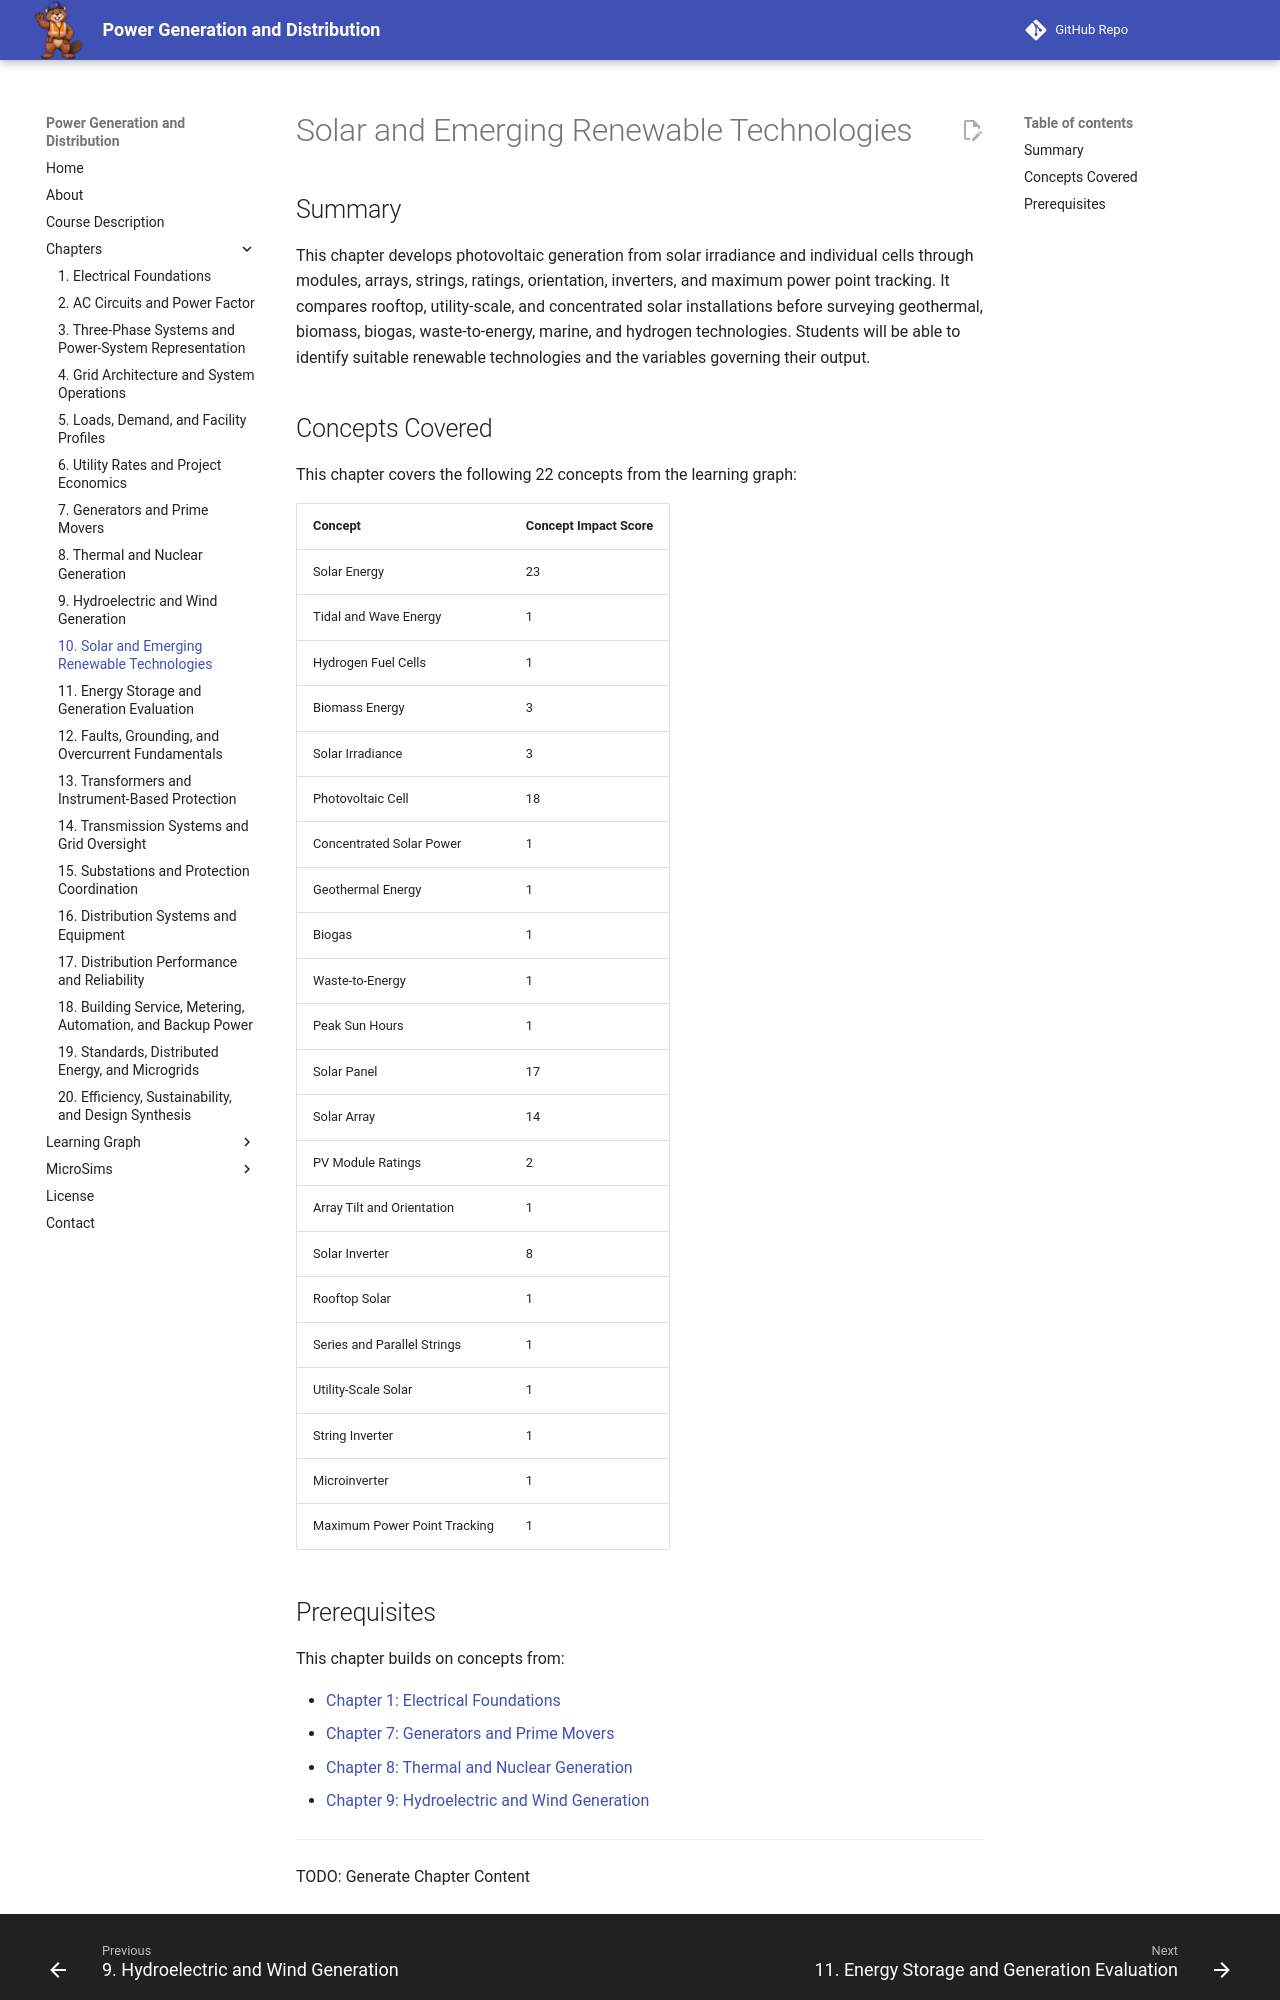

repository: dmccreary/power-generation-and-distribution · page: chapters/10-solar-emerging-renewables/index.html · generator: mkdocs

# Solar and Emerging Renewable Technologies

## Summary

This chapter develops photovoltaic generation from solar irradiance and individual cells through modules, arrays, strings, ratings, orientation, inverters, and maximum power point tracking. It compares rooftop, utility-scale, and concentrated solar installations before surveying geothermal, biomass, biogas, waste-to-energy, marine, and hydrogen technologies. Students will be able to identify suitable renewable technologies and the variables governing their output.

## Concepts Covered

This chapter covers the following 22 concepts from the learning graph:

| Concept | Concept Impact Score |
|---------|-----------------------|
| Solar Energy | 23 |
| Tidal and Wave Energy | 1 |
| Hydrogen Fuel Cells | 1 |
| Biomass Energy | 3 |
| Solar Irradiance | 3 |
| Photovoltaic Cell | 18 |
| Concentrated Solar Power | 1 |
| Geothermal Energy | 1 |
| Biogas | 1 |
| Waste-to-Energy | 1 |
| Peak Sun Hours | 1 |
| Solar Panel | 17 |
| Solar Array | 14 |
| PV Module Ratings | 2 |
| Array Tilt and Orientation | 1 |
| Solar Inverter | 8 |
| Rooftop Solar | 1 |
| Series and Parallel Strings | 1 |
| Utility-Scale Solar | 1 |
| String Inverter | 1 |
| Microinverter | 1 |
| Maximum Power Point Tracking | 1 |
